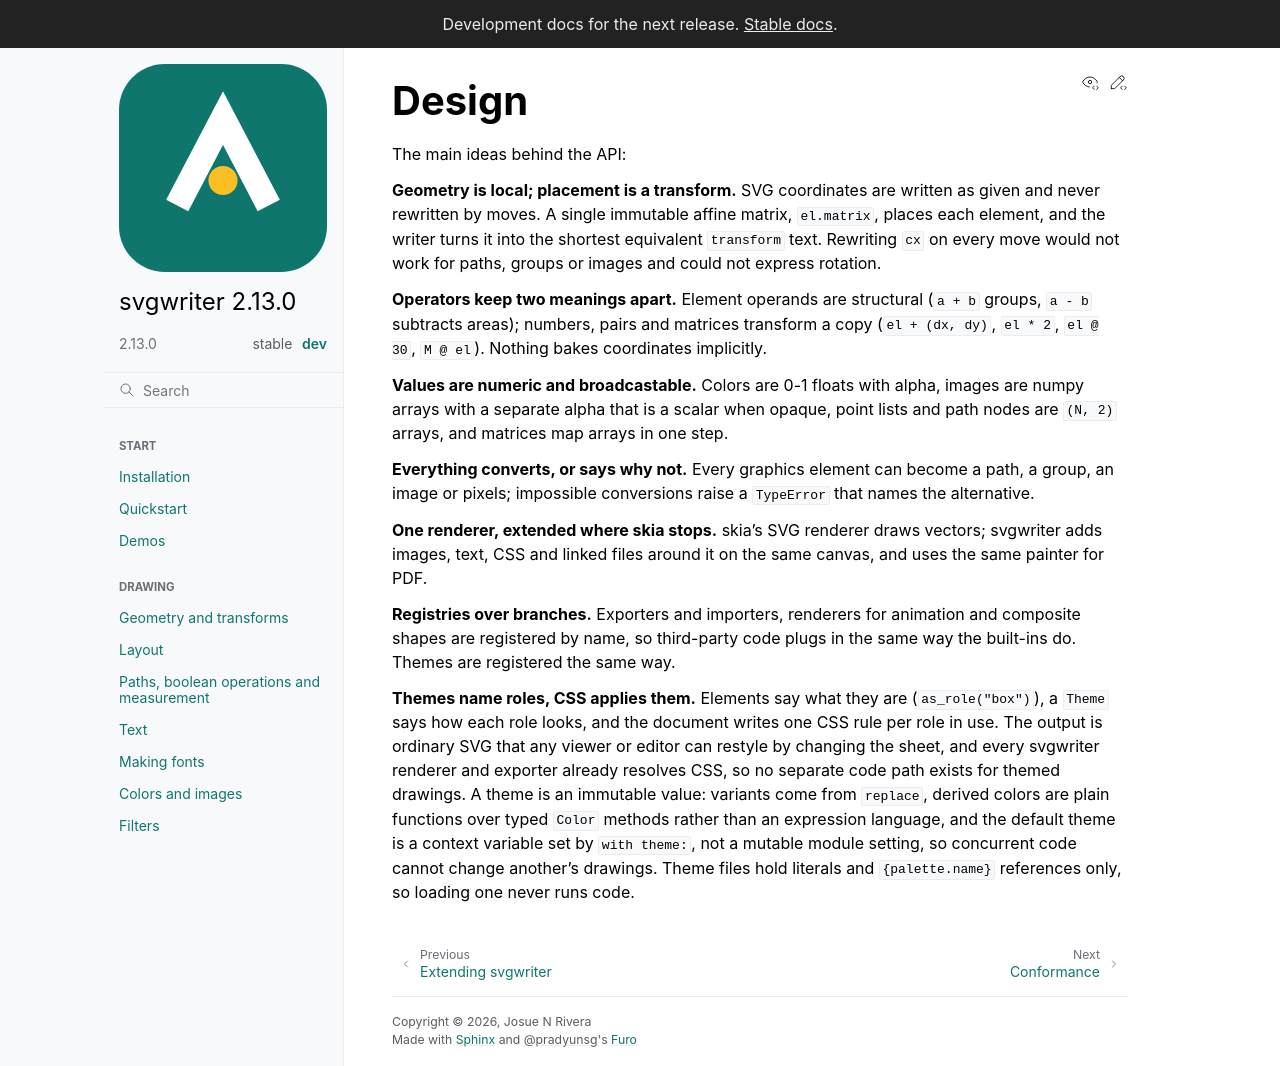

repository: wzjoriv/svgwriter · page: dev/explanation/design.html · generator: sphinx

# Design

The main ideas behind the API:

**Geometry is local; placement is a transform.** SVG coordinates are written as given and never rewritten
by moves. A single immutable affine matrix, `el.matrix`, places each element, and the writer turns it into the
shortest equivalent `transform` text. Rewriting `cx` on every move would not work for paths, groups or
images and could not express rotation.

**Operators keep two meanings apart.** Element operands are structural (`a + b` groups, `a - b` subtracts
areas); numbers, pairs and matrices transform a copy (`el + (dx, dy)`, `el * 2`, `el @ 30`, `M @ el`).
Nothing bakes coordinates implicitly.

**Values are numeric and broadcastable.** Colors are 0-1 floats with alpha, images are numpy arrays with
a separate alpha that is a scalar when opaque, point lists and path nodes are `(N, 2)` arrays, and
matrices map arrays in one step.

**Everything converts, or says why not.** Every graphics element can become a path, a group, an image
or pixels; impossible conversions raise a `TypeError` that names the alternative.

**One renderer, extended where skia stops.** skia's SVG renderer draws vectors; svgwriter adds images,
text, CSS and linked files around it on the same canvas, and uses the same painter for PDF.

**Registries over branches.** Exporters and importers, renderers for animation and composite shapes are
registered by name, so third-party code plugs in the same way the built-ins do. Themes are registered
the same way.

**Themes name roles, CSS applies them.** Elements say what they are (`as_role("box")`), a `Theme` says
how each role looks, and the document writes one CSS rule per role in use. The output is ordinary SVG
that any viewer or editor can restyle by changing the sheet, and every svgwriter renderer and exporter
already resolves CSS, so no separate code path exists for themed drawings. A theme is an immutable value:
variants come from `replace`, derived colors are plain functions over typed `Color` methods rather than
an expression language, and the default theme is a context variable set by `with theme:`, not a mutable
module setting, so concurrent code cannot change another's drawings. Theme files hold literals and
`{palette.name}` references only, so loading one never runs code.
